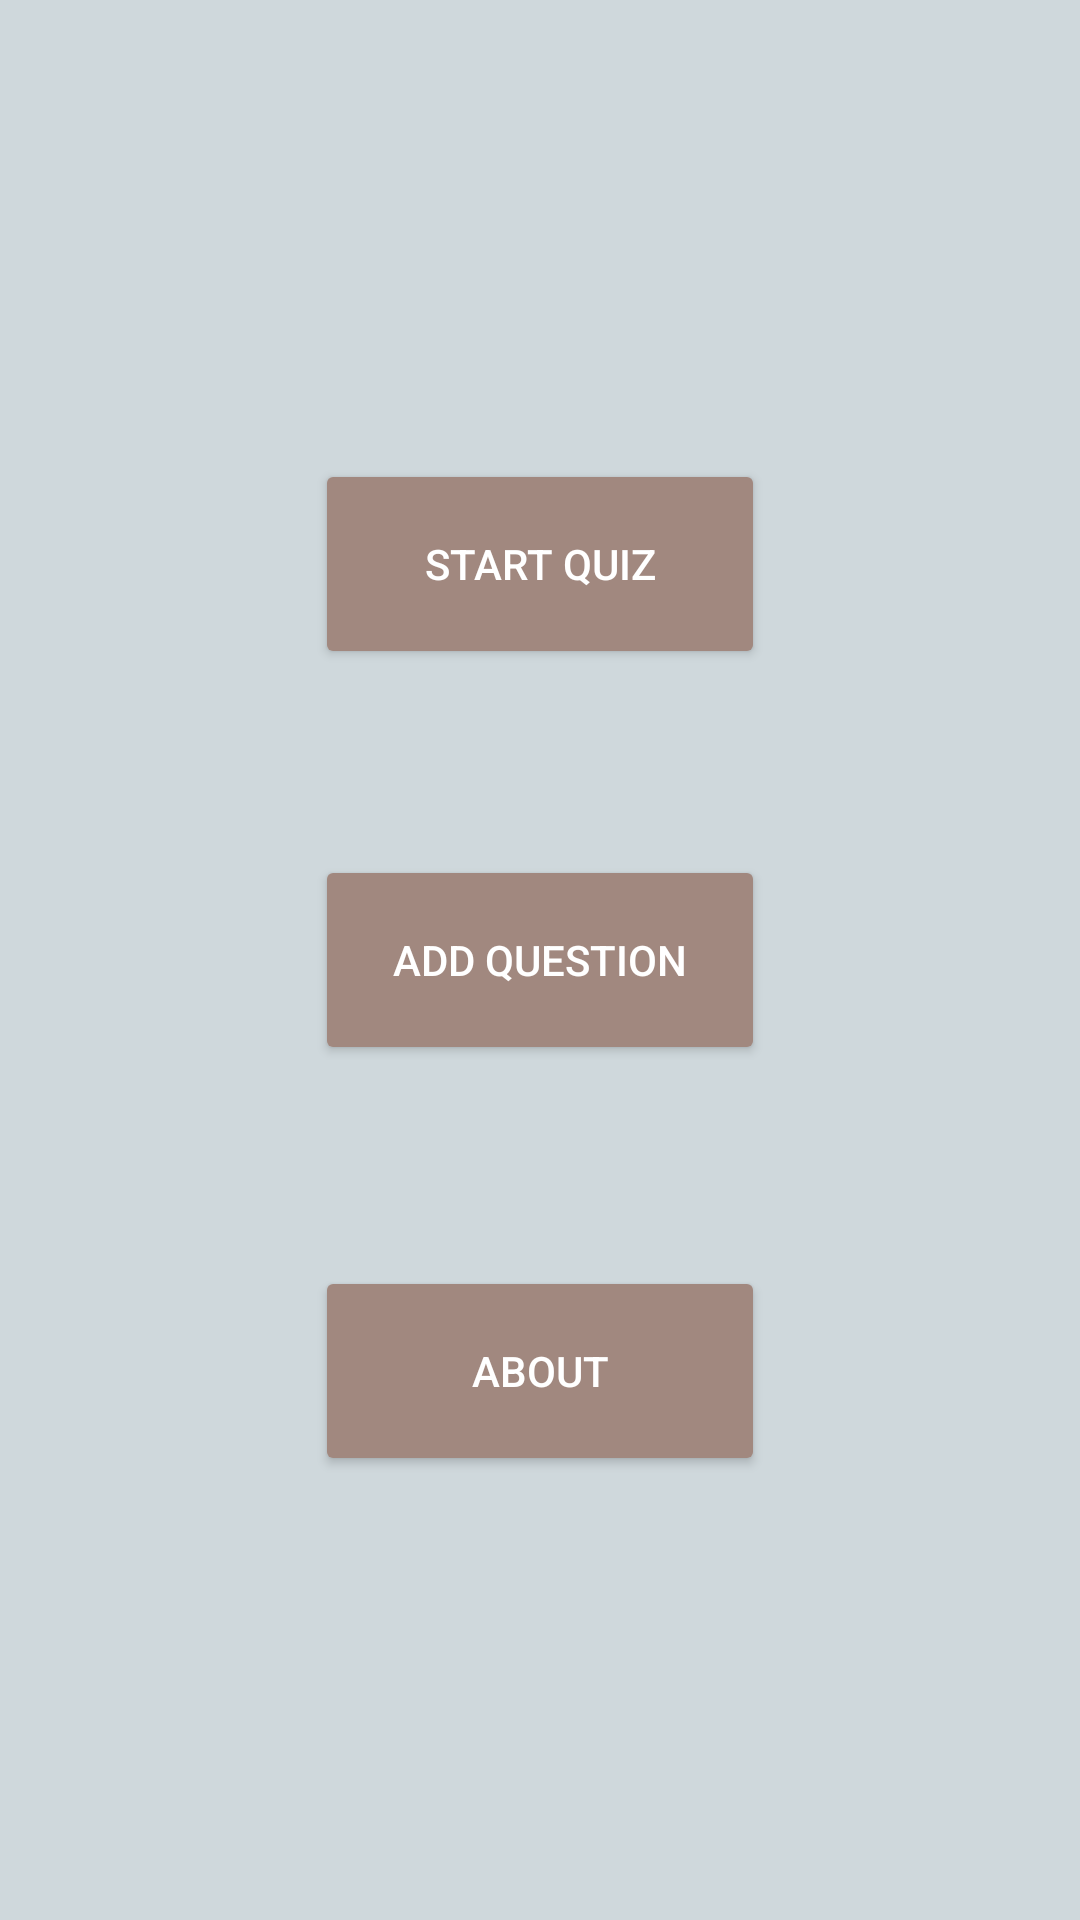

The Android layout XML behind this screen, and the referenced resources:
<!-- AndroidManifest.xml: application theme AppTheme -->
<!-- res/layout/activity_main.xml -->
<?xml version="1.0" encoding="utf-8"?>
<RelativeLayout xmlns:android="http://schemas.android.com/apk/res/android"
    xmlns:app="http://schemas.android.com/apk/res-auto"
    xmlns:tools="http://schemas.android.com/tools"
    android:layout_width="match_parent"
    android:layout_height="match_parent"
    android:background="@color/colorBackground"
    tools:context="com.example.lablnet.quizapp.MainActivity">


    <Button
        android:id="@+id/btnCS"
        style="@style/Widget.AppCompat.Button.Colored"
        android:layout_width="150dp"
        android:layout_height="70dp"
        android:text="Start quiz"
        android:layout_above="@+id/btnAddQuestion"
        android:layout_alignStart="@+id/btnAddQuestion"
        android:layout_marginBottom="62dp" />

    <Button
        android:id="@+id/btnAddQuestion"
        style="@style/Widget.AppCompat.Button.Colored"
        android:layout_width="150dp"
        android:layout_height="70dp"
        android:text="Add Question"
        android:layout_centerVertical="true"
        android:layout_centerHorizontal="true" />

    <Button
        android:id="@+id/btnAbout"
        android:layout_width="150dp"
        android:layout_height="70dp"
        style="@style/Widget.AppCompat.Button.Colored"
        android:layout_below="@+id/btnAddQuestion"
        android:layout_centerHorizontal="true"
        android:layout_marginTop="67dp"
        android:text="About" />

</RelativeLayout>
<!-- resources referenced by this layout -->
<resources>
  <color name="colorBackground">#cfd8dc</color>
  <style name="AppTheme" parent="Theme.AppCompat.Light.DarkActionBar">
          
          <item name="colorPrimary">@color/colorPrimary</item>
          <item name="colorPrimaryDark">@color/colorPrimaryDark</item>
          <item name="colorAccent">@color/colorAccent</item>
      </style>
  <color name="colorPrimary">#e57373</color>
  <color name="colorPrimaryDark">#af4448</color>
  <color name="colorAccent">#a1887f</color>
</resources>
